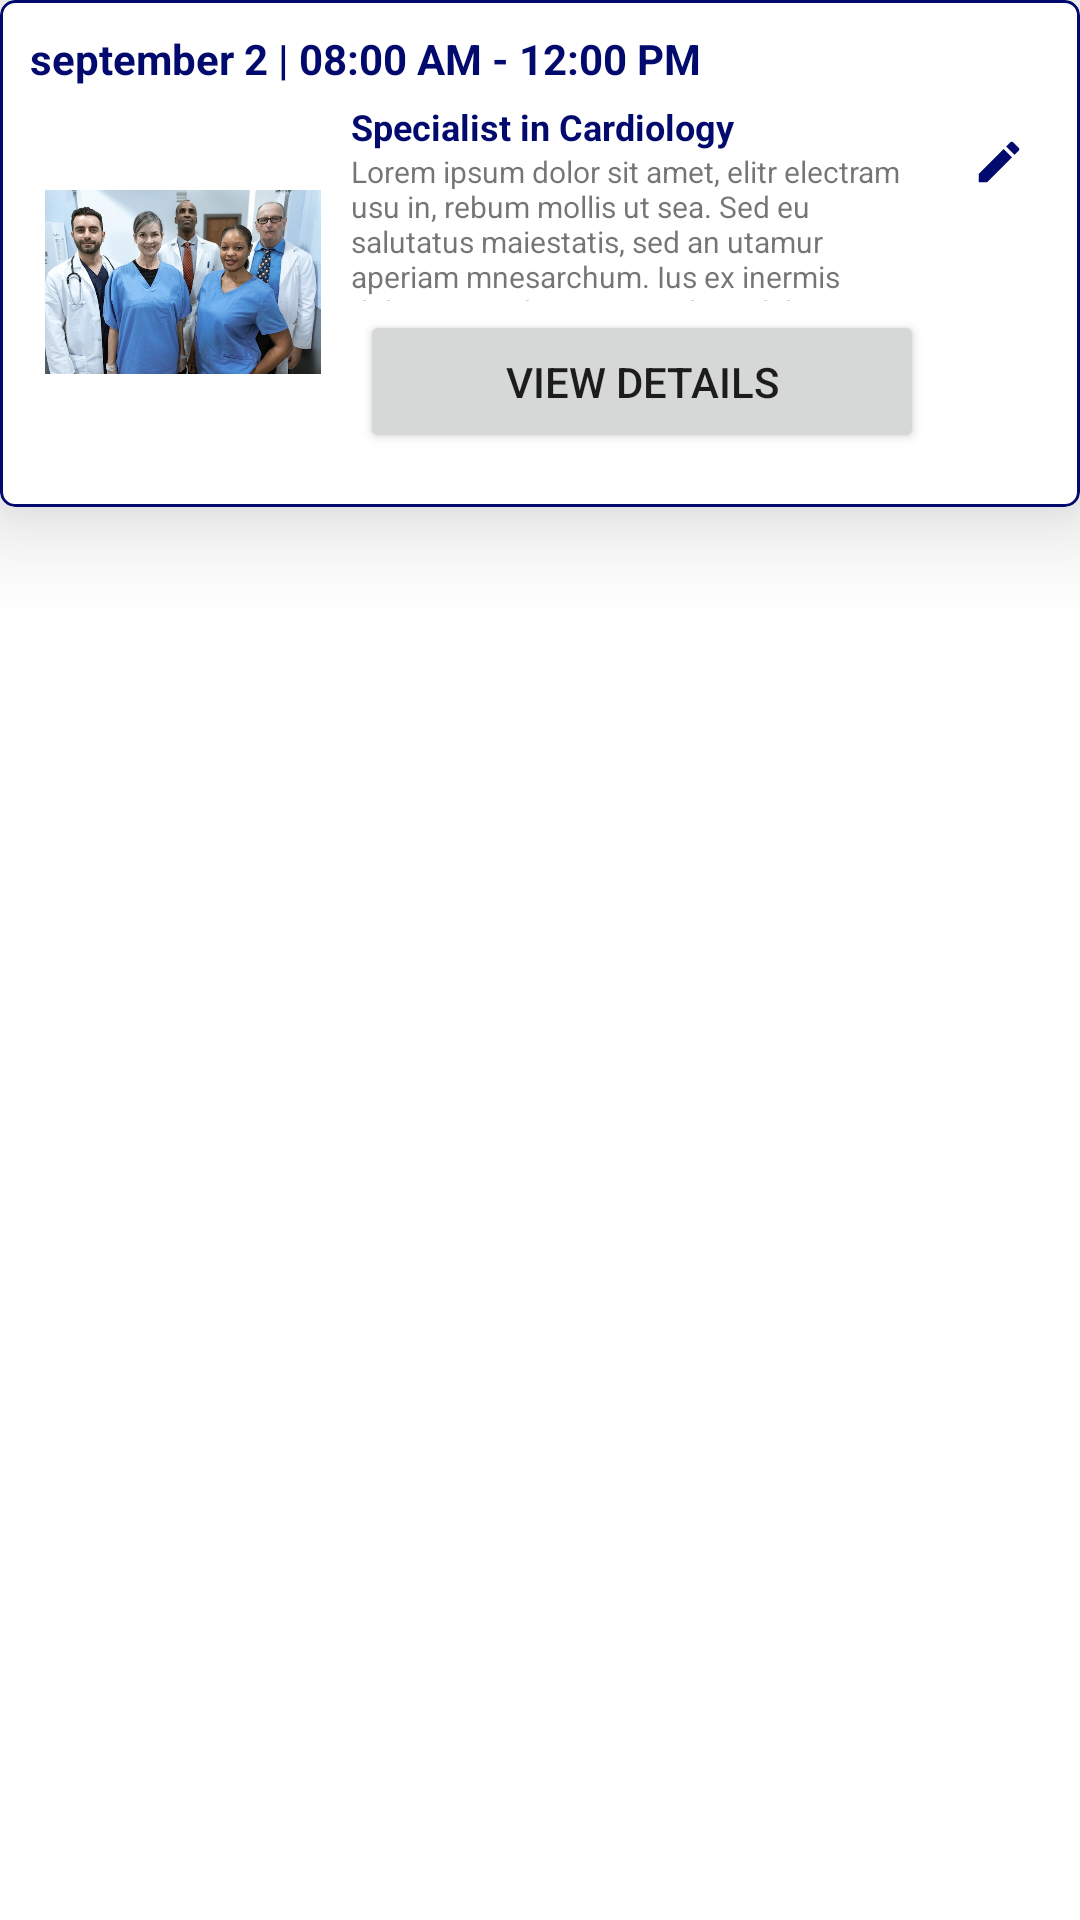

Write the Android layout XML for this screen, with the resource values it uses.
<!-- AndroidManifest.xml: application theme Theme.Group8 -->
<!-- res/layout/history_item.xml -->
<?xml version="1.0" encoding="utf-8"?>
<LinearLayout xmlns:android="http://schemas.android.com/apk/res/android"
    android:layout_width="match_parent"
    android:layout_height="match_parent"
    xmlns:app="http://schemas.android.com/apk/res-auto"
    android:orientation="vertical"
    android:layout_margin="10dp">


    <com.google.android.material.card.MaterialCardView
        android:layout_width="match_parent"
        android:layout_height="wrap_content"
        app:cardCornerRadius="5dp"
        app:cardElevation="20dp"

        style="@style/HistoryCardViewBorder">

        <LinearLayout
            android:layout_width="wrap_content"
            android:layout_height="wrap_content"
            android:orientation="vertical"
            android:padding="10dp">
            <TextView
                android:layout_width="match_parent"
                android:layout_height="wrap_content"
                android:text="september 2 | 08:00 AM - 12:00 PM"
                android:textColor="#030A6D"
                android:textStyle="bold"/>

            <LinearLayout
                android:layout_width="match_parent"
                android:layout_height="wrap_content"
                android:orientation="horizontal"
                android:layout_weight="1"
                >

                <ImageView
                    android:id="@+id/history_image"
                    android:layout_width=".0dp"
                    android:layout_height="130dp"
                    android:src="@drawable/doctors"
                    android:padding="5dp"
                    android:layout_weight=".3"

                    style="@style/HistoryCardViewBorder"/>
                <LinearLayout
                    android:layout_width="0dp"
                    android:layout_height="130dp"
                    android:layout_weight=".6"
                    android:orientation="vertical"
                    android:padding="5dp"
                    >

                    <TextView
                        android:id="@+id/tv_specialist"
                        android:layout_width="match_parent"
                        android:layout_height="wrap_content"
                        android:text="Specialist in Cardiology"
                        android:textColor="@color/custom_blue_700"
                        android:textStyle="bold"
                        android:textSize="12dp"/>

                    <TextView
                        android:id="@+id/tv_spec_desc"
                        android:layout_width="match_parent"
                        android:layout_height="50dp"
                        android:text="Lorem ipsum dolor sit amet, elitr electram usu in, rebum mollis ut sea. Sed eu salutatus maiestatis, sed an utamur aperiam mnesarchum. Ius ex inermis dolorem invidunt. Sea meliore deleniti ei."
                        android:textSize="10dp"/>

                    <Button
                        android:layout_width="match_parent"
                        android:layout_height="wrap_content"
                        android:text="View Details"
                        android:layout_margin="3dp"
                        />


                </LinearLayout>

                <LinearLayout
                    android:layout_width="0dp"
                    android:layout_height="130dp"
                    android:layout_weight=".1"
                    android:orientation="vertical">

                    <ImageView
                        android:src="@drawable/baseline_mode_edit_24"
                        android:layout_width="match_parent"
                        android:layout_height="50dp"
                        android:padding="8dp"/>

                    <ImageView
                        android:src="@drawable/baseline_delete_24"
                        android:layout_width="match_parent"
                        android:layout_height="50dp"
                        android:padding="8dp"/>


                </LinearLayout>

            </LinearLayout>
        </LinearLayout>
    </com.google.android.material.card.MaterialCardView>






</LinearLayout>
<!-- resources referenced by this layout -->
<resources>
  <color name="custom_blue_700">#030A6D</color>
  <!-- drawable baseline_mode_edit_24 (drawable) -->
  <vector android:height="24dp" android:tint="#030A6D"
      android:viewportHeight="24" android:viewportWidth="24"
      android:width="24dp" xmlns:android="http://schemas.android.com/apk/res/android">
      <path android:fillColor="@android:color/white" android:pathData="M3,17.25V21h3.75L17.81,9.94l-3.75,-3.75L3,17.25zM20.71,7.04c0.39,-0.39 0.39,-1.02 0,-1.41l-2.34,-2.34c-0.39,-0.39 -1.02,-0.39 -1.41,0l-1.83,1.83 3.75,3.75 1.83,-1.83z"/>
  </vector>
  <!-- drawable doctors: jpg bitmap (drawable, 61892 bytes) -->
  <style name="HistoryCardViewBorder" parent="Widget.MaterialComponents.CardView">
          <item name="cardBackgroundColor">@color/white</item>
          <item name="strokeColor">@color/custom_blue_700</item>
          <item name="strokeWidth">1dp</item>
      </style>
  <style name="Theme.Group8" parent="Theme.MaterialComponents.DayNight.DarkActionBar">
          
          <item name="colorPrimary">@color/purple_500</item>
          <item name="colorPrimaryVariant">@color/purple_700</item>
          <item name="colorOnPrimary">@color/white</item>
          
          <item name="colorSecondary">@color/teal_200</item>
          <item name="colorSecondaryVariant">@color/teal_700</item>
          <item name="colorOnSecondary">@color/black</item>
          
          <item name="android:statusBarColor">?attr/colorPrimaryVariant</item>
          
      </style>
  <color name="white">#FFFFFFFF</color>
  <color name="purple_500">#FF6200EE</color>
  <color name="purple_700">#FF3700B3</color>
  <color name="teal_200">#FF03DAC5</color>
  <color name="teal_700">#FF018786</color>
  <color name="black">#FF000000</color>
</resources>
